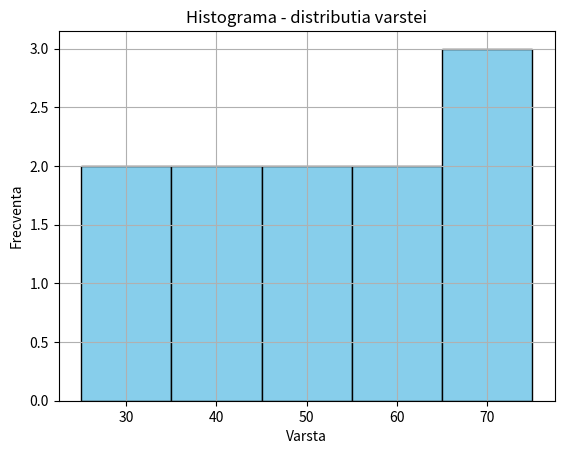

Reproduce this figure in Python.
import pandas as pd
import matplotlib.pyplot as plt

data = {'Varsta' : [25, 30, 35, 40, 45, 50, 55, 60, 65, 70, 75]}
df = pd.DataFrame(data)
df['Varsta'].hist(bins=5, color='skyblue', edgecolor='black')

plt.xlabel('Varsta')
plt.ylabel('Frecventa')
plt.title('Histograma - distributia varstei')

plt.show()



